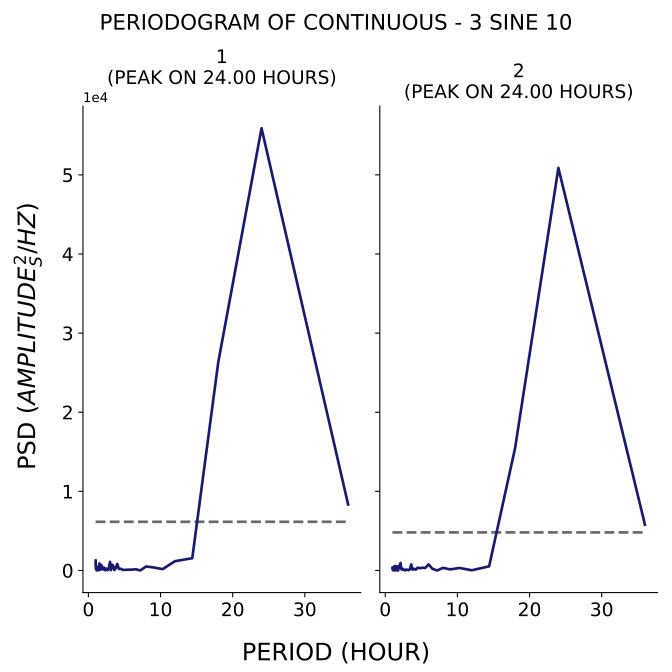

Values plotted in this chart, from the file beside it:
test, period, psd
1, 36.0, 8338
1, 24.0, 55898
1, 18.0, 26315
1, 14.4, 1549
1, 12.0, 1175
1, 10.29, 170.9
1, 9.0, 390.3
1, 8.0, 507.4
1, 7.2, 7.672
1, 6.545, 156.6
1, 6.0, 102.6
1, 5.538, 107.1
1, 5.143, 78.55
1, 4.8, 63.26
1, 4.5, 223.8
1, 4.235, 179.5
1, 4.0, 827.6
1, 3.789, 273.5
1, 3.6, 60.26
1, 3.429, 612.6
1, 3.273, 738.3
1, 3.13, 46.03
1, 3.0, 1087
1, 2.88, 509
1, 2.769, 179.5
1, 2.667, 43.03
1, 2.571, 202.3
1, 2.483, 189.7
1, 2.4, 267.5
1, 2.323, 26.72
1, 2.25, 213.9
1, 2.182, 197.2
1, 2.118, 383.6
1, 2.057, 122.8
1, 2.0, 267.1
1, 1.946, 202.2
1, 1.895, 153.8
1, 1.846, 486.4
1, 1.8, 696.2
1, 1.756, 384.9
1, 1.714, 500.8
1, 1.674, 343.9
1, 1.636, 267.3
1, 1.6, 66.67
1, 1.565, 527.1
1, 1.532, 898
1, 1.5, 223
1, 1.469, 279
1, 1.44, 295.9
1, 1.412, 107.7
1, 1.385, 38.66
1, 1.358, 244.1
1, 1.333, 77.64
1, 1.309, 472.5
1, 1.286, 77.19
1, 1.263, 282.8
1, 1.241, 98.61
1, 1.22, 5.623
1, 1.2, 405.7
1, 1.18, 162
... 82 more rows
